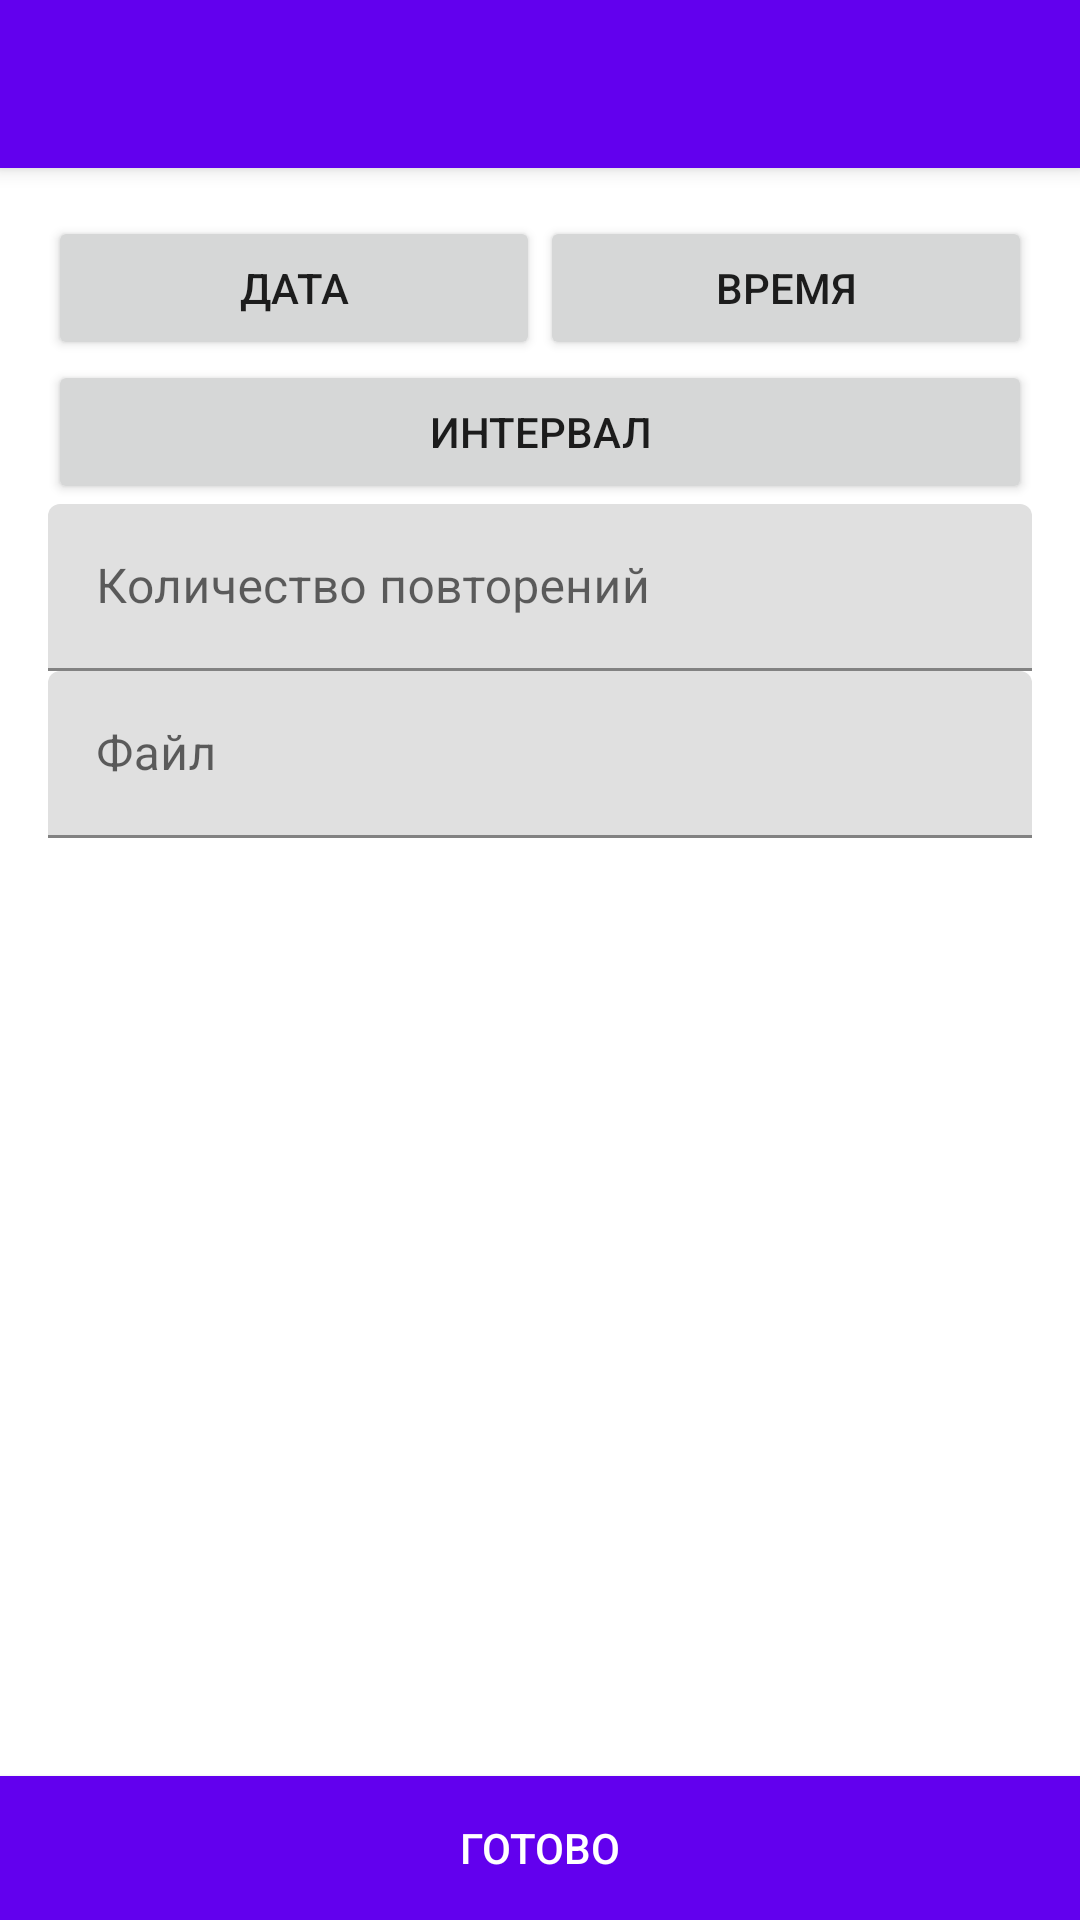

Write the Android layout XML for this screen, with the resource values it uses.
<!-- AndroidManifest.xml: application theme AppTheme -->
<!-- res/layout/activity_insert.xml -->
<?xml version="1.0" encoding="utf-8"?>
<android.support.design.widget.CoordinatorLayout xmlns:android="http://schemas.android.com/apk/res/android"
    xmlns:app="http://schemas.android.com/apk/res-auto"
    xmlns:tools="http://schemas.android.com/tools"
    android:layout_width="match_parent"
    android:layout_height="match_parent"
    tools:context=".InsertActivity">

    <android.support.design.widget.AppBarLayout
        android:layout_width="match_parent"
        android:layout_height="wrap_content"
        android:theme="@style/MyMaterialTheme.AppBarOverlay">

        <android.support.v7.widget.Toolbar
            android:id="@+id/toolbar"
            android:layout_width="match_parent"
            android:layout_height="?attr/actionBarSize"
            android:background="?attr/colorPrimary"
            app:layout_scrollFlags="scroll|enterAlways"
            app:popupTheme="@style/MyMaterialTheme.PopupOverlay" />

    </android.support.design.widget.AppBarLayout>

    <RelativeLayout
        android:layout_width="fill_parent"
        android:layout_height="match_parent"
        android:layout_marginTop="?attr/actionBarSize"

        >

        <LinearLayout
            android:layout_width="match_parent"
            android:layout_height="wrap_content"
            android:layout_alignParentTop="true"
            android:orientation="vertical"
            android:padding="16dp">

            <LinearLayout
                android:layout_width="match_parent"
                android:layout_height="wrap_content"
                android:orientation="horizontal">


                <Button
                    android:id="@+id/set_trigerat_date"
                    android:layout_width="match_parent"
                    android:layout_height="wrap_content"
                    android:layout_weight="1"
                    android:onClick="showDatePickerDialog"
                    

                    android:text="Дата" />

                <Button
                    android:id="@+id/set_trigerat_time"
                    android:layout_width="match_parent"
                    android:layout_height="wrap_content"
                    android:layout_weight="1"
                    android:onClick="showTimePickerDialog"

                    android:text="Время" />


            </LinearLayout>

            <Button
                android:id="@+id/set_interval_time"
                android:layout_width="match_parent"
                android:layout_height="wrap_content"
                android:onClick="showTimePickerDialog"

                android:text="Интервал" />

            <android.support.design.widget.TextInputLayout
                android:layout_width="match_parent"
                android:layout_height="wrap_content">

                <android.support.design.widget.TextInputEditText
                    android:id="@+id/set_repeat"
                    android:layout_width="match_parent"
                    android:layout_height="wrap_content"
                    android:hint="Количество повторений"
                    android:inputType="number" />

            </android.support.design.widget.TextInputLayout>

            <android.support.design.widget.TextInputLayout
                android:layout_width="match_parent"
                android:layout_height="wrap_content">

                <android.support.design.widget.TextInputEditText
                    android:id="@+id/set_filepath"
                    android:layout_width="match_parent"
                    android:layout_height="wrap_content"
                    android:hint="Файл" />

            </android.support.design.widget.TextInputLayout>
        </LinearLayout>


        <Button
            android:id="@+id/action_done"
            android:layout_width="match_parent"
            android:layout_height="wrap_content"
            android:layout_alignParentBottom="true"
            android:background="?attr/colorPrimary"
            android:onClick="updateAlarm"
            android:text="Готово"
            android:textColor="@android:color/white" />
    </RelativeLayout>

</android.support.design.widget.CoordinatorLayout>
<!-- resources referenced by this layout -->
<resources>
  <style name="MyMaterialTheme.AppBarOverlay" parent="ThemeOverlay.AppCompat.Dark.ActionBar" />
  <style name="MyMaterialTheme.PopupOverlay" parent="ThemeOverlay.AppCompat.Light" />
</resources>
